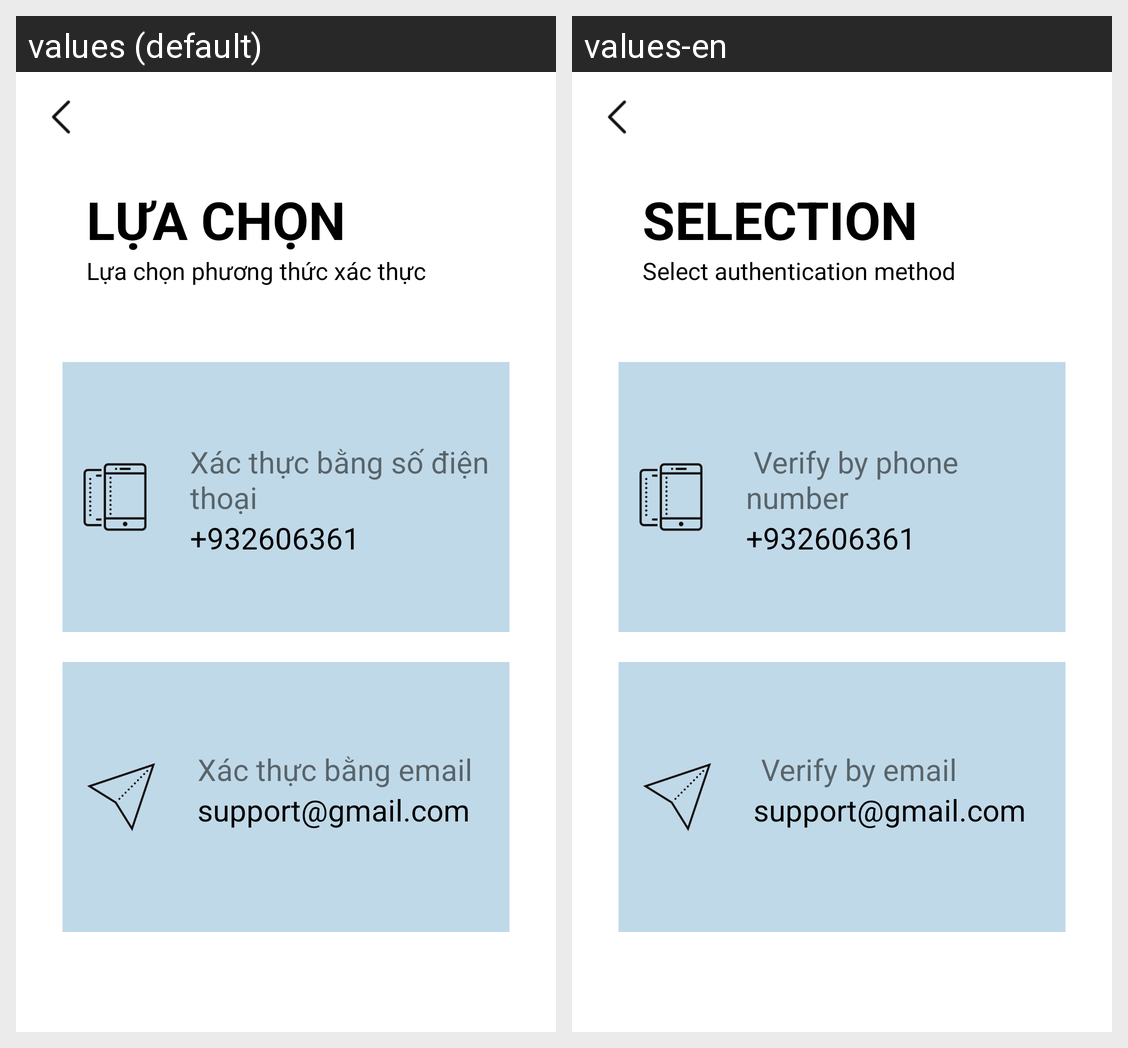

For this localized Android screen grid, give each drawn string resource with its value in every locale shown.
Android screen res/layout/activity_forgot_pass_2.xml rendered under 2 locales, left to right: values (default), values-en. Device: Nexus 5 (rendered at 1080×1920; each locale shown at half size, 540×960, under a caption strip naming it); theme AppTheme.NoActionBar.
Strings drawn on this screen, with the default value and each locale's value (text and hints the layout hard-codes, and strings that could not be matched under every locale, appear in the picture but are not listed):

make_selection
  values: LỰA CHỌN
  values-en: SELECTION

make_selection_detail
  values: Lựa chọn phương thức xác thực
  values-en: Select authentication method

via_sms
  values: Xác thực bằng số điện thoại
  values-en:  Verify by phone number

via_mail
  values: Xác thực bằng email
  values-en:  Verify by email
